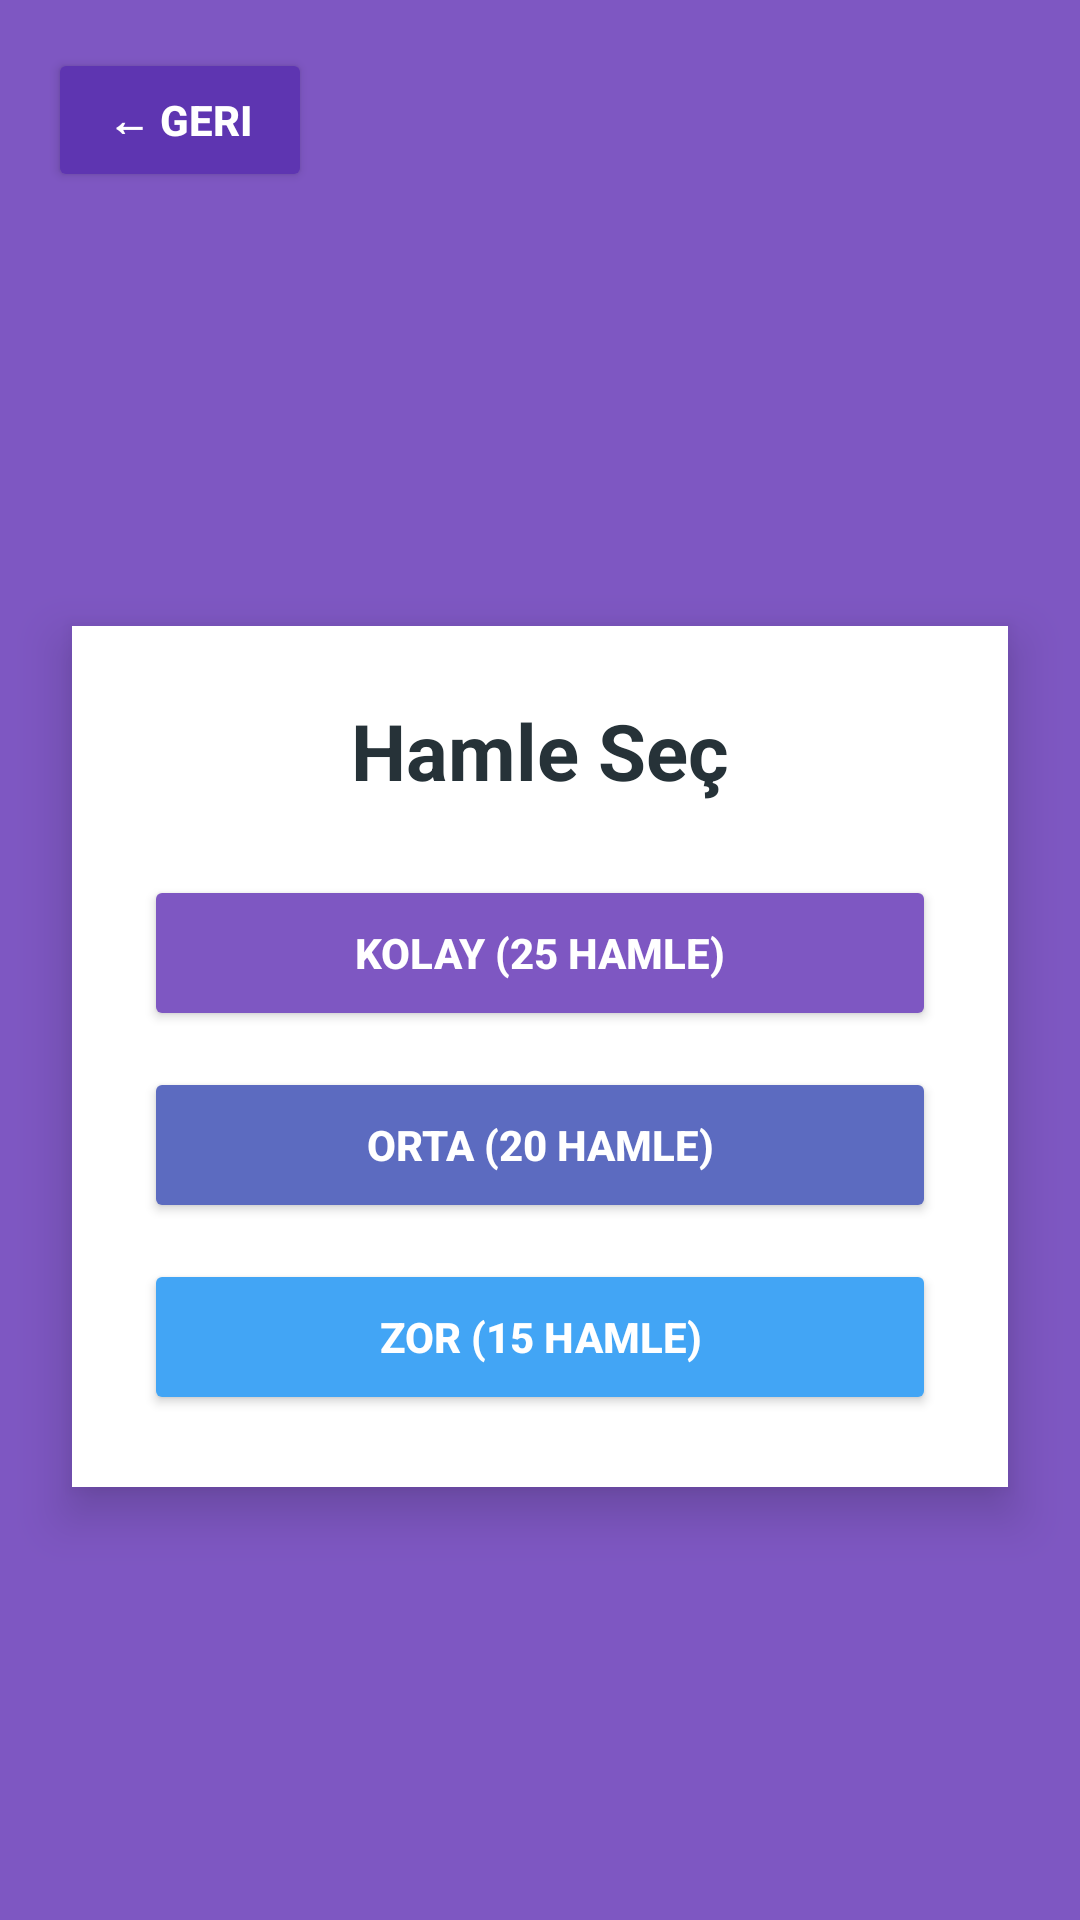

Write the Android layout XML for this screen, with the resource values it uses.
<!-- AndroidManifest.xml: application theme Theme.WordCrushGame -->
<!-- res/layout/activity_move_selection.xml -->
<?xml version="1.0" encoding="utf-8"?>
<androidx.constraintlayout.widget.ConstraintLayout
    xmlns:android="http://schemas.android.com/apk/res/android"
    xmlns:app="http://schemas.android.com/apk/res-auto"
    android:layout_width="match_parent"
    android:layout_height="match_parent"
    android:background="#7E57C2">

    
    <Button
        android:id="@+id/btnBack"
        android:layout_width="wrap_content"
        android:layout_height="wrap_content"
        android:text="← Geri"
        android:textColor="#FFFFFF"
        android:textStyle="bold"
        android:backgroundTint="#5E35B1"
        android:layout_margin="16dp"
        app:layout_constraintTop_toTopOf="parent"
        app:layout_constraintStart_toStartOf="parent"/>

    
    <LinearLayout
        android:layout_width="0dp"
        android:layout_height="wrap_content"
        android:orientation="vertical"
        android:gravity="center"
        android:padding="24dp"
        android:layout_margin="24dp"
        android:background="#FFFFFF"
        android:elevation="10dp"
        app:layout_constraintTop_toBottomOf="@id/btnBack"
        app:layout_constraintBottom_toBottomOf="parent"
        app:layout_constraintStart_toStartOf="parent"
        app:layout_constraintEnd_toEndOf="parent">

        
        <TextView
            android:layout_width="wrap_content"
            android:layout_height="wrap_content"
            android:text="Hamle Seç"
            android:textSize="26sp"
            android:textStyle="bold"
            android:textColor="#263238"
            android:layout_marginBottom="24dp"/>

        

        <Button
            android:id="@+id/btnEasy"
            android:layout_width="match_parent"
            android:layout_height="52dp"
            android:text="Kolay (25 Hamle)"
            android:textColor="#FFFFFF"
            android:textStyle="bold"
            android:backgroundTint="#7E57C2"
            android:elevation="4dp"
            android:layout_marginBottom="12dp"/>

        <Button
            android:id="@+id/btnMedium"
            android:layout_width="match_parent"
            android:layout_height="52dp"
            android:text="Orta (20 Hamle)"
            android:textColor="#FFFFFF"
            android:textStyle="bold"
            android:backgroundTint="#5C6BC0"
            android:elevation="4dp"
            android:layout_marginBottom="12dp"/>

        <Button
            android:id="@+id/btnHard"
            android:layout_width="match_parent"
            android:layout_height="52dp"
            android:text="Zor (15 Hamle)"
            android:textColor="#FFFFFF"
            android:textStyle="bold"
            android:backgroundTint="#42A5F5"
            android:elevation="4dp"/>

    </LinearLayout>

</androidx.constraintlayout.widget.ConstraintLayout>
<!-- resources referenced by this layout -->
<resources>
  <style name="Theme.WordCrushGame" parent="Base.Theme.WordCrushGame" />
  <style name="Base.Theme.WordCrushGame" parent="Theme.Material3.DayNight.NoActionBar">
          
          
      </style>
</resources>
